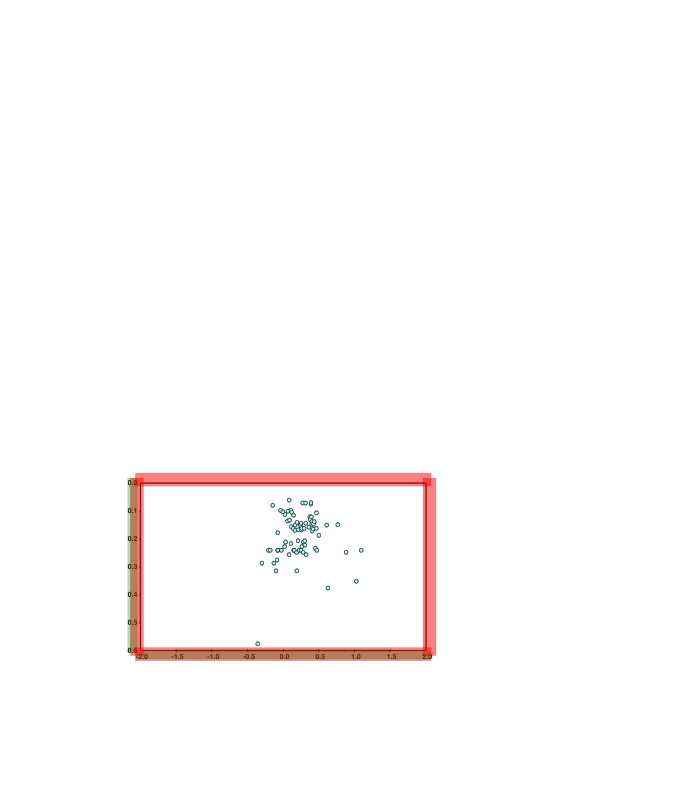

The table this chart was drawn from, first rows:
-0.3569, 0.5756
-0.2991, 0.2868
-0.2058, 0.2407
-0.1811, 0.2407
-0.1471, 0.0797
-0.1318, 0.2868
-0.1002, 0.3144
-0.0864, 0.2756
-0.0764, 0.2407
-0.0764, 0.1777
-0.0764, 0.2407
-0.0372, 0.0976
-0.0252, 0.2407
-0.0051, 0.1029
0.0199, 0.2276
0.0239, 0.1128
0.0338, 0.2113
0.061, 0.1356
0.065, 0.101
0.0819, 0.2563
0.0839, 0.0612
0.0879, 0.1329
0.1063, 0.0981
0.1096, 0.2164
0.1103, 0.1562
0.1194, 0.1047
0.1387, 0.1625
0.145, 0.1151
0.1462, 0.2407
0.1553, 0.2407
0.1655, 0.1696
0.1673, 0.1506
0.1863, 0.2481
0.1904, 0.3144
0.1935, 0.141
0.2072, 0.2066
0.2123, 0.1672
0.2238, 0.2407
0.2385, 0.1498
0.2495, 0.144
0.2495, 0.2407
0.2495, 0.1582
0.2547, 0.1678
0.2565, 0.1625
0.2601, 0.2276
0.2731, 0.0714
0.2791, 0.2481
0.2826, 0.2112
0.2933, 0.1625
0.3, 0.2066
0.3021, 0.2218
0.3133, 0.0716
0.3145, 0.144
0.3211, 0.2563
0.3595, 0.1581
0.3718, 0.1212
0.3779, 0.1306
0.3892, 0.0755
0.3892, 0.0703
0.3937, 0.1212
0.3988, 0.1382
... 16 more rows
